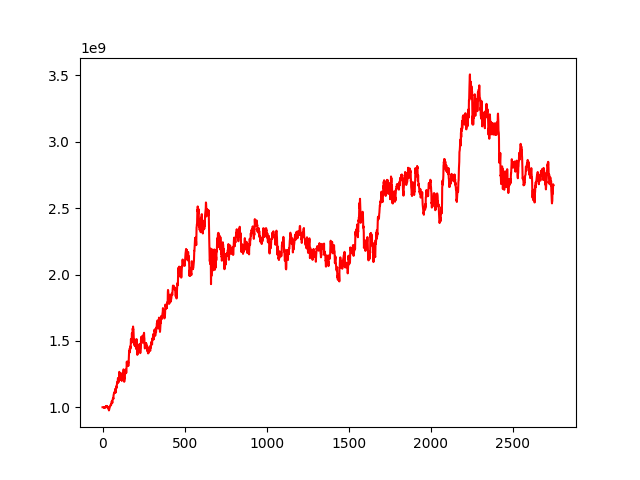

Values plotted in this chart, from the file beside it:
, 0
0, 1000000000
1, 1000095525
2, 1000219840
3, 1001062998
4, 1000180294
5, 999701766
6, 998914030
7, 999347411
8, 1000966871
9, 996538882
10, 999144135
11, 999968365
12, 997571648
13, 995902775
14, 996415126
15, 994701662
16, 1001866344
17, 1004003828
18, 1002378305
19, 1001485828
20, 1002698037
21, 1007595194
22, 1006474975
23, 1009876374
24, 1007946814
25, 1007307655
26, 1004798488
27, 1003109707
28, 1008011388
29, 1006896025
30, 999114093
31, 998749626
32, 997212848
33, 990768092
34, 997890700
35, 993677370
36, 995201162
37, 992192170
38, 989110313
39, 976141983
40, 981369466
41, 988696138
42, 990501915
43, 994524601
44, 1001024121
45, 1002279031
46, 1010321553
47, 1012441919
48, 1012366288
49, 1014554553
50, 1018790605
51, 1019624993
52, 1015080418
53, 1022842930
54, 1036172641
55, 1042007631
56, 1044243310
57, 1045392769
58, 1044137627
59, 1031037592
... 2,689 more rows
